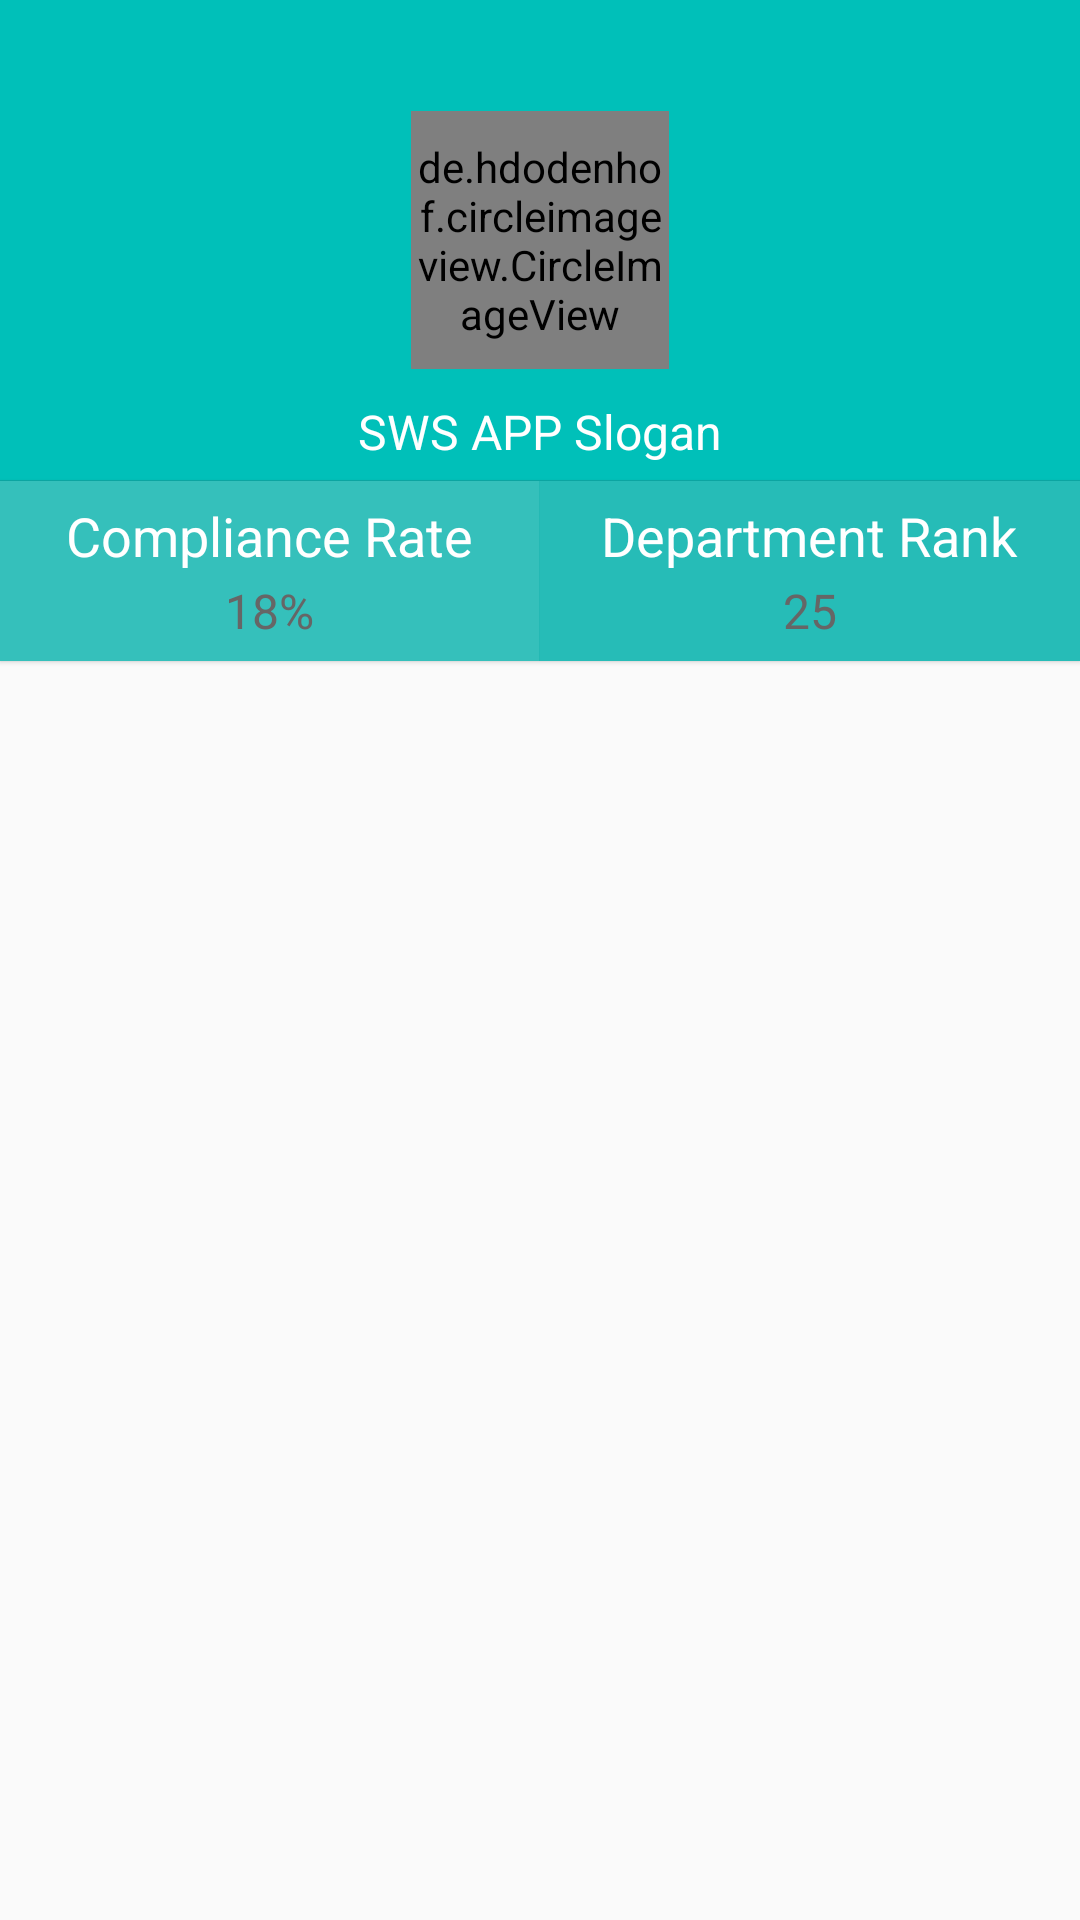

Layout XML and referenced resources for this Android screen:
<!-- AndroidManifest.xml: application theme AppTheme -->
<!-- res/layout/fragment_profile.xml -->
<?xml version="1.0" encoding="utf-8"?>
<LinearLayout xmlns:android="http://schemas.android.com/apk/res/android"
              xmlns:app="http://schemas.android.com/apk/res-auto"
              android:orientation="vertical"
    android:layout_width="match_parent"
    android:layout_height="match_parent">
    <RelativeLayout
        android:layout_width="match_parent"
        android:layout_height="160dp"
        android:background="@color/colorPrimary">
        <de.hdodenhof.circleimageview.CircleImageView
            android:id="@+id/civ_img_profile"
            android:layout_width="86dp"
            android:layout_height="86dp"
            android:layout_marginBottom="10dp"
            android:layout_centerInParent="true"
            android:src="@drawable/img_profile_doctor"
            app:civ_border_width="2dp"
            app:civ_border_color="@color/myWhite"/>
        <TextView
            android:id="@+id/tv_profile_username"
            android:layout_width="wrap_content"
            android:layout_height="wrap_content"
            android:layout_centerHorizontal="true"
            android:layout_below="@+id/civ_img_profile"
            android:text="@string/app_slogan"
            android:textColor="@color/myWhite"
            android:textSize="16sp"/>

    </RelativeLayout>
    <View
        android:layout_width="match_parent"
        android:layout_height="1px"
        android:background="@color/myDivider_hori"/>

    <LinearLayout
        android:layout_width="match_parent"
        android:layout_height="60dp"
        android:elevation="1dp"
        android:background="@color/colorPrimary_simliar_2"
        android:orientation="horizontal">

        <LinearLayout
            android:layout_width="0dp"
            android:layout_height="match_parent"
            android:layout_weight="1"
            android:orientation="vertical"
            android:elevation="2dp">
            <LinearLayout
                android:id="@+id/ll_profile_compliance_rate"
                android:layout_width="match_parent"
                android:layout_height="match_parent"
                android:gravity="center"
                android:background="@drawable/selector_layout_profile_left_click"
                android:orientation="vertical">
                <TextView
                    android:layout_width="wrap_content"
                    android:layout_height="wrap_content"
                    android:text="@string/text_compliance_rate"
                    android:textColor="@color/myWhite"
                    android:textSize="18sp"/>
                <TextView
                    android:id="@+id/tv_profile_compliance_rate"
                    android:layout_width="wrap_content"
                    android:layout_height="wrap_content"
                    android:layout_marginTop="2dp"
                    android:text="18%"
                    android:textColor="@color/textNormalColor_lighter"
                    android:textSize="16sp"/>
            </LinearLayout>

        </LinearLayout>

        <View
            android:layout_width="1px"
            android:layout_height="match_parent"
            android:background="@color/myDivider_ver"/>
        <LinearLayout
            android:layout_width="0dp"
            android:layout_height="match_parent"
            android:layout_weight="1"
            android:orientation="vertical"
            android:elevation="2dp">
            <LinearLayout
                android:id="@+id/ll_profile_department_rank"
                android:layout_width="match_parent"
                android:layout_height="match_parent"
                android:background="@drawable/selector_layout_profile_right_click"
                android:orientation="vertical"
                android:gravity="center">
                <TextView
                    android:layout_width="wrap_content"
                    android:layout_height="wrap_content"
                    android:text="@string/text_department_rank"
                    android:textColor="@color/myWhite"
                    android:textSize="18sp"/>
                <TextView
                    android:id="@+id/tv_profile_departmant_rank"
                    android:layout_width="wrap_content"
                    android:layout_height="wrap_content"
                    android:layout_marginTop="2dp"
                    android:text="25"
                    android:textColor="@color/textNormalColor_lighter"
                    android:textSize="16sp"/>
            </LinearLayout>
        </LinearLayout>

    </LinearLayout>
    <LinearLayout
        android:layout_width="match_parent"
        android:layout_height="match_parent"
        >
        <ListView
            android:id="@+id/lv_profile_info"
            android:layout_width="match_parent"
            android:layout_height="match_parent"/>
    </LinearLayout>


</LinearLayout>
<!-- resources referenced by this layout -->
<resources>
  <color name="colorPrimary">#00C0B9</color>
  <color name="colorPrimary_simliar_2">#26BCB7</color>
  <color name="myDivider_hori">#0CAFA9</color>
  <color name="myDivider_ver">#24B9B4</color>
  <color name="myWhite">#ffffff</color>
  <color name="textNormalColor_lighter">#666666</color>
  <!-- drawable selector_layout_profile_left_click (drawable-mdpi) -->
  <?xml version="1.0" encoding="utf-8"?>
  <selector xmlns:android="http://schemas.android.com/apk/res/android">
  
      <item android:drawable="@color/colorPrimary_simliar_1" android:state_pressed="false"/>
      <item android:drawable="@color/harlf_transparent_dark" android:state_pressed="true"/>
  
  </selector>
  <!-- drawable selector_layout_profile_right_click (drawable-mdpi) -->
  <?xml version="1.0" encoding="utf-8"?>
  <selector xmlns:android="http://schemas.android.com/apk/res/android">
  
      <item android:drawable="@color/colorPrimary_simliar_2" android:state_pressed="false"/>
      <item android:drawable="@color/harlf_transparent_dark" android:state_pressed="true"/>
  
  </selector>
  <string name="app_slogan">SWS APP Slogan</string>
  <string name="text_compliance_rate">Compliance Rate</string>
  <string name="text_department_rank">Department Rank</string>
  <style name="AppTheme" parent="Theme.AppCompat.Light.NoActionBar">
          
          <item name="colorPrimary">@color/colorPrimary</item>
          <item name="colorPrimaryDark">@color/colorPrimaryDark</item>
          <item name="colorAccent">@color/colorAccent</item>
      </style>
  <color name="colorPrimary_simliar_1">#35C0bb</color>
  <color name="harlf_transparent_dark">#22000000</color>
  <color name="colorPrimaryDark">#24908C</color>
  <color name="colorAccent">#FF4081</color>
</resources>
